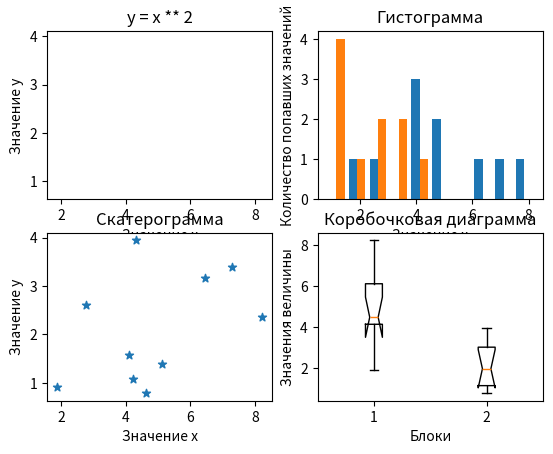

Generate this figure with matplotlib:
import numpy as np
import matplotlib.pyplot as plt

mean = 5
std = 2
N = 10
data_x = np.random.normal(mean, std, [1, N])

mean = 2
std = 1
N = 10
data_y = np.random.normal(mean, std, [1, N])
fig, axs = plt.subplots(2,2)
axs[0,0].plot(data_x, data_y)
axs[0,0].set_xlabel('Значение х')
axs[0,0].set_ylabel('Значение y')
axs[0,0].set_title('y = x ** 2')
axs[1, 0].scatter(data_x, data_y, marker='*')
axs[1, 0].set_xlabel('Значение х')
axs[1, 0].set_ylabel('Значение y')
axs[1, 0].set_title('Скатерограмма')
hist_data = np.vstack((data_x, data_y))
axs[0, 1].hist(hist_data.T)
axs[0, 1].set_xlabel('Значение х')
axs[0, 1].set_ylabel('Количество попавших значений')
axs[0, 1].set_title('Гистограмма')
axs[1, 1].boxplot((data_x.ravel(), data_y.ravel()), notch=True)
axs[1, 1].set_xlabel('Блоки')
axs[1, 1].set_ylabel('Значения величины')
axs[1, 1].set_title('Коробочковая диаграмма')
plt.show()